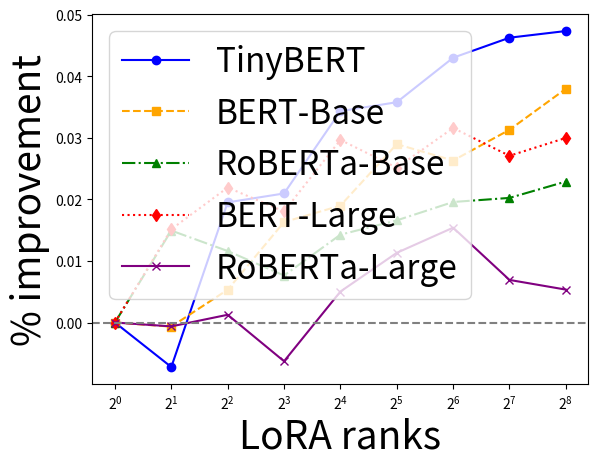

The script that saved this image:
import matplotlib.pyplot as plt
import numpy as np

tb_accs = [0.8385337776431384, 0.8324750075734626, 0.8548924568312632, 0.8561042108451984, 0.8673129354740987, 0.868524689488034, 0.8745834595577098, 0.8773099060890639, 0.8782187215995153]
bb_accs = [0.9100272644653136, 0.909421387458346, 0.9148742805210542, 0.9248712511360194, 0.9272947591638897, 0.9363829142684035, 0.9339594062405332, 0.93850348379279, 0.944562253862466]
bl_accs = [0.940018176310209, 0.9542562859739473, 0.960617994547107, 0.9569827325053014, 0.967888518630718, 0.9636473795819449, 0.9697061496516207, 0.9654650106028476, 0.9681914571342017]
rb_accs = [0.9133595880036353, 0.926991820660406, 0.923962435625568, 0.9203271735837625, 0.9263859436534384, 0.928506513177825, 0.9312329597091791, 0.9318388367161466, 0.9342623447440169]
rl_accs = [0.9639503180854286, 0.9633444410784611, 0.9651620720993638, 0.9578915480157528, 0.9687973341411693, 0.9748561042108452, 0.9787943047561345, 0.9706149651620721, 0.9691002726446531]

tb_accs = np.array(tb_accs)
bb_accs = np.array(bb_accs)
bl_accs = np.array(bl_accs)
rb_accs = np.array(rb_accs)
rl_accs = np.array(rl_accs)

tb_accs = (tb_accs - tb_accs[0])/tb_accs[0]
bb_accs = (bb_accs - bb_accs[0])/bb_accs[0]
bl_accs = (bl_accs - bl_accs[0])/bl_accs[0]
rb_accs = (rb_accs - rb_accs[0])/rb_accs[0]
rl_accs = (rl_accs - rl_accs[0])/rl_accs[0]

ranks = [1, 2, 4, 8, 16, 32, 64, 128, 256]

plt.plot(ranks, tb_accs, label='TinyBERT', linestyle='-', color='blue', marker='o')
plt.plot(ranks, bb_accs, label='BERT-Base', linestyle='--', color='orange', marker='s')
plt.plot(ranks, rb_accs, label='RoBERTa-Base', linestyle='-.', color='green', marker='^')
plt.plot(ranks, bl_accs, label='BERT-Large', linestyle=':', color='red', marker='d')
plt.plot(ranks, rl_accs, label='RoBERTa-Large', linestyle='-', color='purple', marker='x')

# Add a horizontal dashed line at y = 1
plt.axhline(y=0, color='gray', linestyle='--')

# Set x-axis to log scale base 2
plt.xscale('log', base=2)

# Add labels and title
plt.xlabel('LoRA ranks', fontsize=28)
plt.ylabel('% improvement', fontsize=28)

# Increase the size of the legend
plt.legend(fontsize=24)

# Show plot
plt.show()
